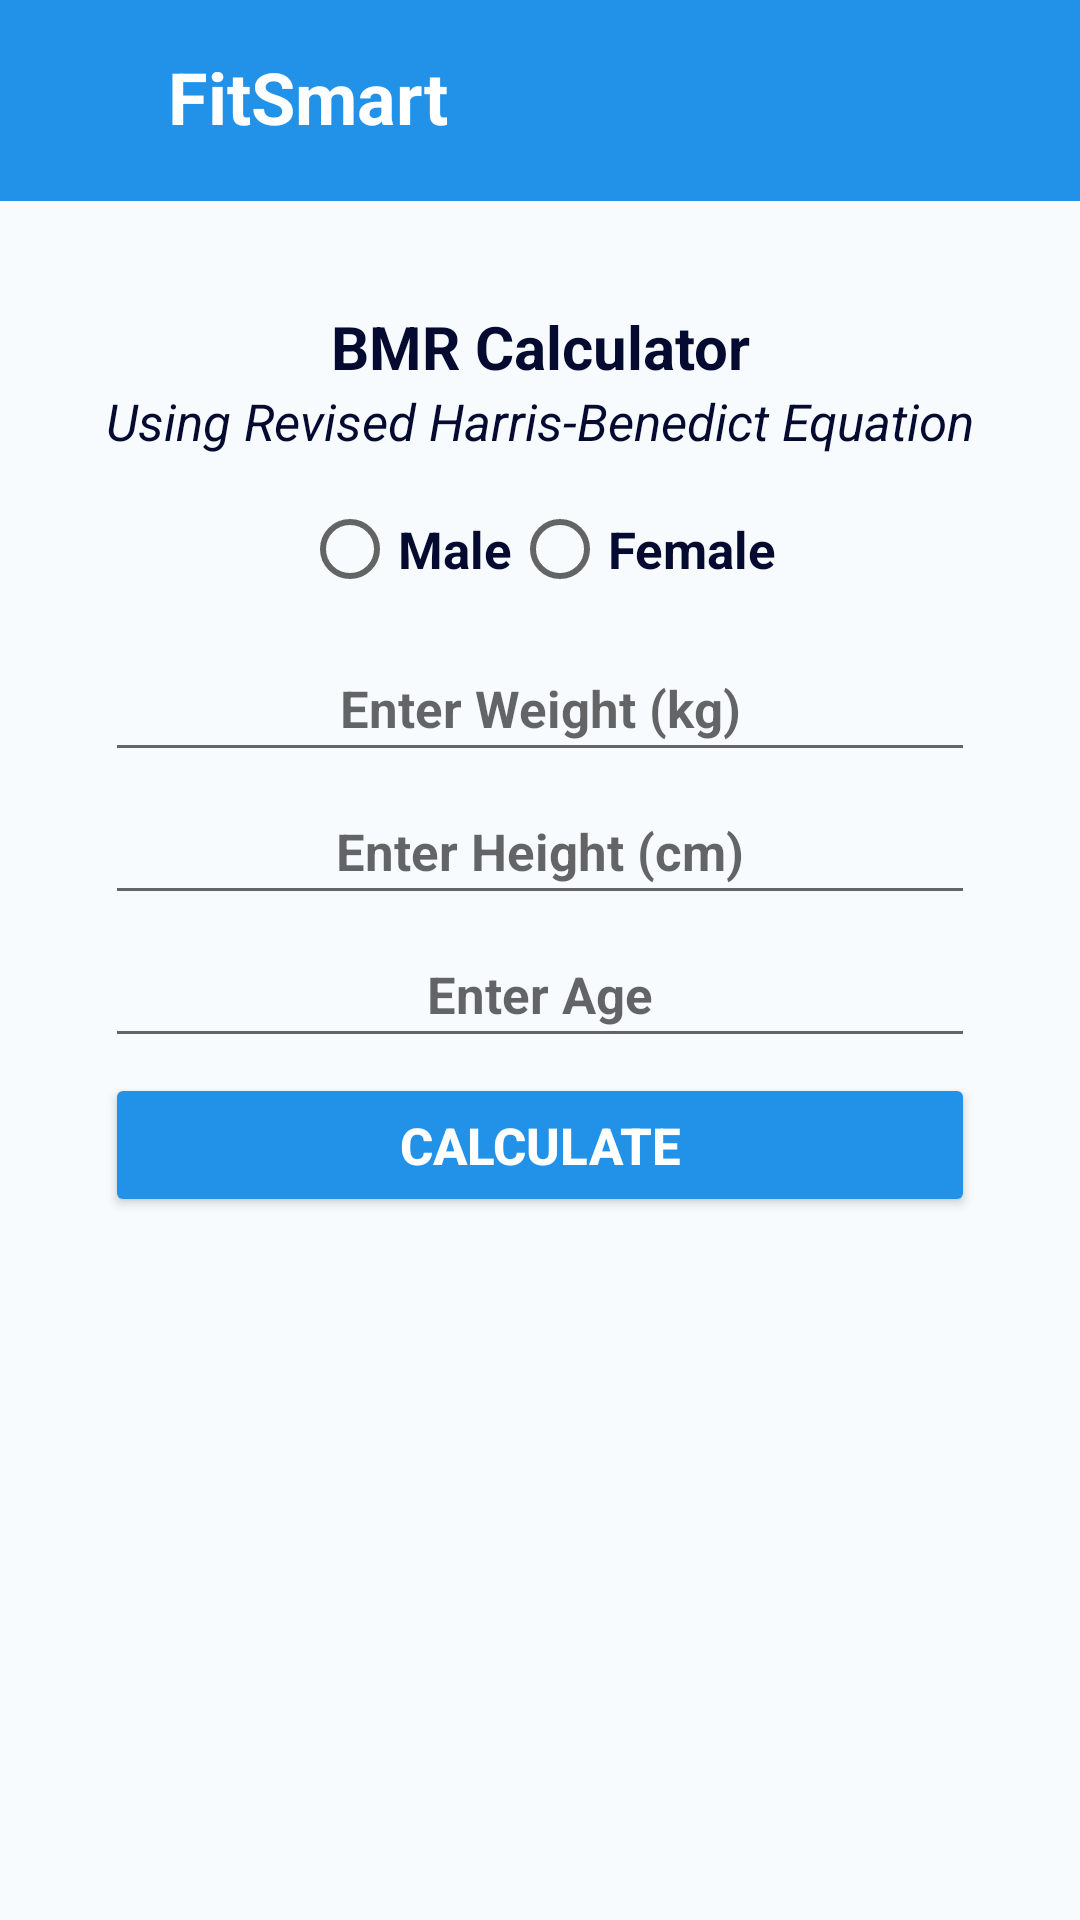

Android layout source for this screen:
<!-- AndroidManifest.xml: application theme Theme.FitnessCalculatorMobApp -->
<!-- res/layout/activity_bmr_calculator.xml -->
<?xml version="1.0" encoding="utf-8"?>
<ScrollView xmlns:android="http://schemas.android.com/apk/res/android"
    xmlns:app="http://schemas.android.com/apk/res-auto"
    xmlns:tools="http://schemas.android.com/tools"
    android:layout_width="match_parent"
    android:layout_height="match_parent"
    android:orientation="vertical"
    android:background="#F8FBFD"
    tools:context=".BMRCalculator">

    <LinearLayout
        android:layout_width="match_parent"
        android:layout_height="match_parent"
        android:orientation="vertical"
        android:background="#F8FBFD">

    <include layout="@layout/toolbar_layout2"/>

        <LinearLayout
            android:layout_width="match_parent"
            android:layout_height="wrap_content"
            android:orientation="vertical"
            android:gravity="center"
            android:layout_margin="20dp"
            android:padding="15dp">

            <TextView
                android:layout_width="match_parent"
                android:layout_height="wrap_content"
                android:text="BMR Calculator"
                android:textColor="#050A30"
                android:textSize="20sp"
                android:gravity="center"
                android:textStyle="bold"/>

            <TextView
                android:layout_width="match_parent"
                android:layout_height="wrap_content"
                android:text="Using Revised Harris-Benedict Equation"
                android:textColor="#050A30"
                android:textSize="17sp"
                android:layout_marginBottom="10dp"
                android:gravity="center"
                android:textStyle="italic"/>

            <RadioGroup
                android:id="@+id/radioGroupGender"
                android:layout_width="match_parent"
                android:layout_height="wrap_content"
                android:gravity="center"
                android:orientation="horizontal">

                <RadioButton
                    android:id="@+id/radioBtnMale"
                    android:layout_width="wrap_content"
                    android:layout_height="wrap_content"
                    android:textSize="17sp"
                    android:textColor="#050A30"
                    android:textStyle="bold"
                    android:layout_marginBottom="5dp"
                    android:text="Male" />

                <RadioButton
                    android:id="@+id/radioBtnFemale"
                    android:layout_width="wrap_content"
                    android:layout_height="wrap_content"
                    android:textSize="17sp"
                    android:textColor="#050A30"
                    android:textStyle="bold"
                    android:layout_marginBottom="5dp"
                    android:text="Female" />

            </RadioGroup>

            <EditText
                android:id="@+id/id"
                android:layout_width="match_parent"
                android:layout_height="wrap_content"
                android:layout_marginTop="50dp"
                android:hint="User ID"
                android:text="1"
                android:visibility="gone"/>

            <EditText
                android:id="@+id/weight"
                android:layout_width="match_parent"
                android:layout_height="wrap_content"
                android:hint="Enter Weight (kg)"
                android:inputType="numberDecimal"
                android:textSize="17sp"
                android:textColor="#050A30"
                android:textStyle="bold"
                android:layout_marginBottom="5dp"
                android:textAlignment="center"
                android:padding="10dp" />

            <EditText
                android:id="@+id/height"
                android:layout_width="match_parent"
                android:layout_height="wrap_content"
                android:hint="Enter Height (cm)"
                android:inputType="numberDecimal"
                android:textSize="17sp"
                android:textColor="#050A30"
                android:textStyle="bold"
                android:layout_marginBottom="5dp"
                android:textAlignment="center"
                android:padding="10dp" />

            <EditText
                android:id="@+id/age"
                android:layout_width="match_parent"
                android:layout_height="wrap_content"
                android:hint="Enter Age"
                android:inputType="number"
                android:textSize="17sp"
                android:textColor="#050A30"
                android:textStyle="bold"
                android:layout_marginBottom="5dp"
                android:textAlignment="center"
                android:padding="10dp" />

            <Button
                android:id="@+id/btnCalculate"
                android:layout_width="match_parent"
                android:layout_height="wrap_content"
                android:backgroundTint="#2192e8"
                android:textStyle="bold"
                android:textColor="#ffffff"
                android:textSize="17sp"
                android:layout_marginBottom="5dp"
                android:text="Calculate" />

            <LinearLayout
                android:layout_width="match_parent"
                android:layout_height="wrap_content"
                android:gravity="center"
                android:layout_marginTop="15dp"
                android:orientation="horizontal">

            <TextView
                android:id="@+id/tvBMR"
                android:layout_width="wrap_content"
                android:layout_height="wrap_content"
                android:textSize="17sp"
                android:textStyle="bold"
                android:textColor="#050A30"
                android:gravity="center"/>

                <TextView
                    android:id="@+id/storeBMR"
                    android:layout_width="wrap_content"
                    android:layout_height="wrap_content"
                    android:textSize="17sp"
                    android:textStyle="bold"
                    android:visibility="gone"
                    android:textColor="#050A30"
                    android:textAlignment="center" />

                <Button
                    android:id="@+id/BtnSave"
                    android:layout_width="wrap_content"
                    android:layout_height="wrap_content"
                    android:layout_marginStart="10dp"
                    android:visibility="gone"
                    android:text="Save"
                    app:backgroundTint="#1E88E5" />

            </LinearLayout>

            <TextView
                android:id="@+id/tvBMR2"
                android:layout_width="match_parent"
                android:layout_height="wrap_content"
                android:layout_marginTop="15dp"
                android:textSize="17sp"
                android:textStyle="bold"
                android:textColor="#050A30"
                android:justificationMode="inter_word"
                android:textAlignment="textStart"/>

            <TextView
                android:id="@+id/tvBMISuggest1"
                android:layout_width="match_parent"
                android:layout_height="wrap_content"
                android:layout_marginTop="8dp"
                android:textSize="17sp"
                android:textColor="#050A30"
                android:justificationMode="inter_word"
                android:textAlignment="textStart"/>

        </LinearLayout>

    </LinearLayout>

</ScrollView>
<!-- res/layout/toolbar_layout2.xml (included above) -->
<?xml version="1.0" encoding="utf-8"?>
<RelativeLayout xmlns:android="http://schemas.android.com/apk/res/android"
    xmlns:app="http://schemas.android.com/apk/res-auto"
    android:orientation="vertical"
    android:layout_width="match_parent"
    android:layout_height="wrap_content"
    android:background="#2192e8">

    <RelativeLayout
        android:layout_width="match_parent"
        android:layout_height="wrap_content"
        android:padding="16dp">

        <ImageView
            android:id="@+id/menuicon"
            android:layout_width="35dp"
            android:layout_height="35dp"
            android:src="@drawable/menu" />

        <TextView
            android:id="@+id/title"
            android:layout_width="wrap_content"
            android:layout_height="wrap_content"
            android:text="FitSmart"
            android:layout_marginStart="40dp"
            android:textColor="#ffffff"
            android:textStyle="bold"
            android:textSize="24sp"/>

        <ImageView
            android:id="@+id/back"
            android:layout_width="35dp"
            android:layout_height="wrap_content"
            android:layout_alignParentEnd="true"
            android:layout_centerVertical="true"
            android:src="@drawable/arrow_back" />

    </RelativeLayout>

</RelativeLayout>
<!-- resources referenced by this layout -->
<resources>
  <style name="Theme.FitnessCalculatorMobApp" parent="Theme.MaterialComponents.DayNight.NoActionBar">
          
          <item name="colorPrimary">@color/purple_500</item>
          <item name="colorPrimaryVariant">@color/purple_700</item>
          <item name="colorOnPrimary">@color/white</item>
          
          <item name="colorSecondary">@color/teal_200</item>
          <item name="colorSecondaryVariant">@color/teal_700</item>
          <item name="colorOnSecondary">@color/black</item>
          
          <item name="android:statusBarColor">?attr/colorPrimaryVariant</item>
          
      </style>
  <color name="purple_500">#FF6200EE</color>
  <color name="purple_700">#FF3700B3</color>
  <color name="white">#FFFFFFFF</color>
  <color name="teal_200">#FF03DAC5</color>
  <color name="teal_700">#FF018786</color>
  <color name="black">#FF000000</color>
</resources>
